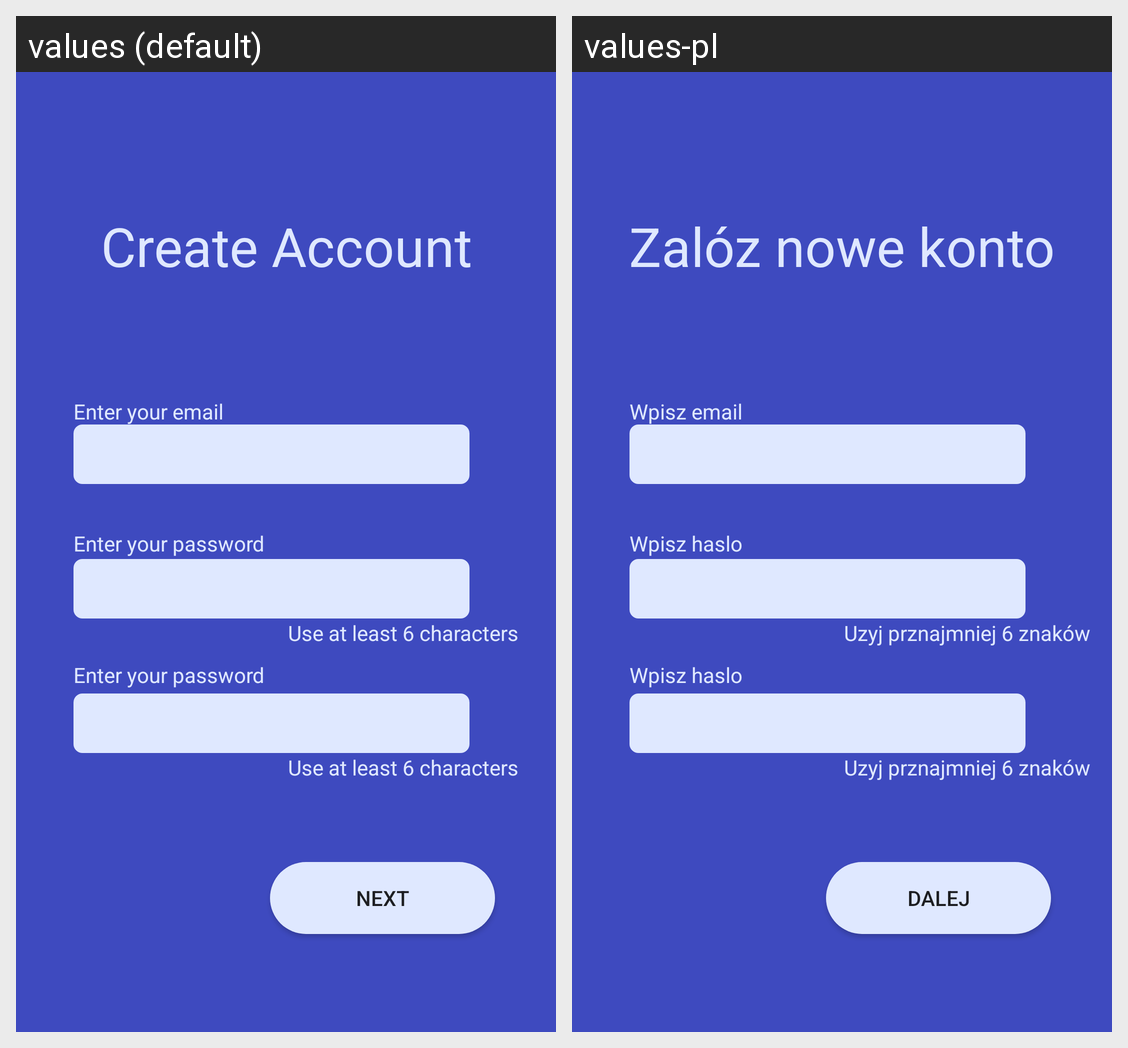

Locale-by-locale string values for the Android screen shown in this grid:
Android screen res/layout/activity_register.xml rendered under 2 locales, left to right: values (default), values-pl. Device: Nexus 5 (rendered at 1080×1920; each locale shown at half size, 540×960, under a caption strip naming it); theme AppTheme.
Strings drawn on this screen, with the default value and each locale's value (text and hints the layout hard-codes, and strings that could not be matched under every locale, appear in the picture but are not listed):

titlecreateacc
  values: Create Account
  values-pl: Zalóz nowe konto

btnnext
  values: Next
  values-pl: Dalej

lblenteremail
  values: Enter your email
  values-pl: Wpisz email

lblenterpass
  values: Enter your password
  values-pl: Wpisz haslo

lbluse6char
  values: Use at least 6 characters
  values-pl: Uzyj prznajmniej 6 znaków
